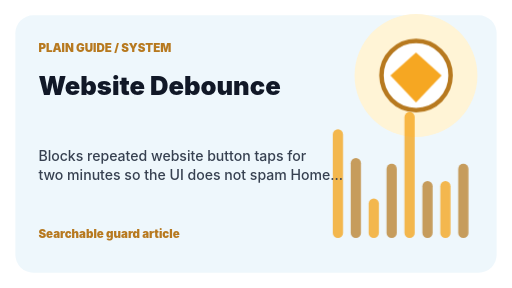
t = 0.00 s
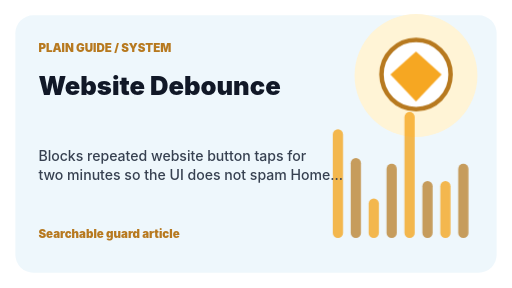
t = 0.48 s
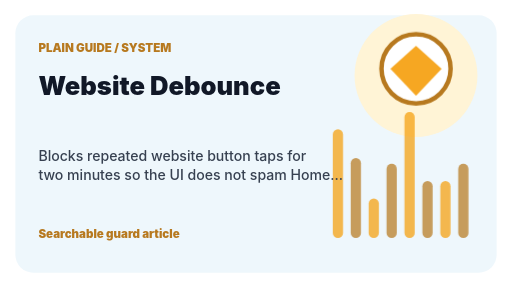
t = 1.43 s
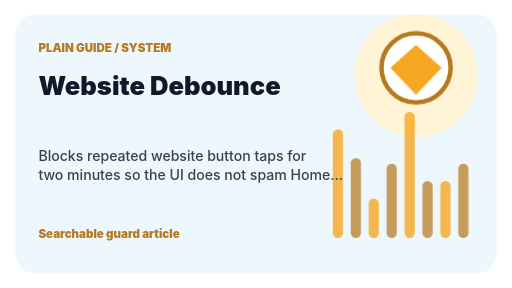
t = 1.90 s
t = 2.38 s: frame unchanged from t = 1.43 s, image omitted
t = 3.33 s: frame unchanged from t = 0.48 s, image omitted

The animated SVG that drew these frames (rendered in a browser with its animation timeline set to each time). Animation: 1 CSS @keyframes rule; one cycle of 3.80 s, repeats indefinitely.

<svg xmlns="http://www.w3.org/2000/svg" width="800" height="450" viewBox="0 0 800 450" role="img" aria-labelledby="title desc">
<title id="title">Website Debounce plain guide thumbnail</title><desc id="desc">Unique generated plain-language thumbnail for Website Debounce.</desc>
<style>.font{font-family:Inter,Segoe UI,Arial,sans-serif}.float{animation:float 3.8s ease-in-out infinite}@keyframes float{0%,100%{transform:translateY(0)}50%{transform:translateY(-12px)}}</style>
<rect width="800" height="450" fill="#fff"/><rect x="24" y="24" width="752" height="402" rx="28" fill="hsl(199 70% 96%)"/><circle cx="650" cy="118" r="96" fill="#fff4d6"/><circle class="float" cx="650" cy="118" r="54" fill="#fff" stroke="#b7791f" stroke-width="7"/><path class="float" d="M650 82 L690 118 L650 160 L610 118 Z" fill="#f59e0b" opacity=".9"/><rect x="520" y="202" width="16" height="170" rx="8" fill="#f59e0b" opacity=".72"/><rect x="548" y="247" width="16" height="125" rx="8" fill="#b7791f" opacity=".72"/><rect x="576" y="310" width="16" height="62" rx="8" fill="#f59e0b" opacity=".72"/><rect x="604" y="256" width="16" height="116" rx="8" fill="#b7791f" opacity=".72"/><rect x="632" y="175" width="16" height="197" rx="8" fill="#f59e0b" opacity=".72"/><rect x="660" y="283" width="16" height="89" rx="8" fill="#b7791f" opacity=".72"/><rect x="688" y="283" width="16" height="89" rx="8" fill="#f59e0b" opacity=".72"/><rect x="716" y="256" width="16" height="116" rx="8" fill="#b7791f" opacity=".72"/>
<g class="font"><text x="60" y="82" font-size="18" font-weight="900" fill="#b7791f">PLAIN GUIDE / SYSTEM</text><text x="60" y="148" font-size="40" font-weight="900" fill="#111827">Website Debounce</text><text x="60" y="252" font-size="22" font-weight="550" fill="#374151">Blocks repeated website button taps for</text><text x="60" y="282" font-size="22" font-weight="550" fill="#374151">two minutes so the UI does not spam Home...</text><text x="60" y="372" font-size="18" font-weight="900" fill="#b7791f">Searchable guard article</text></g></svg>
